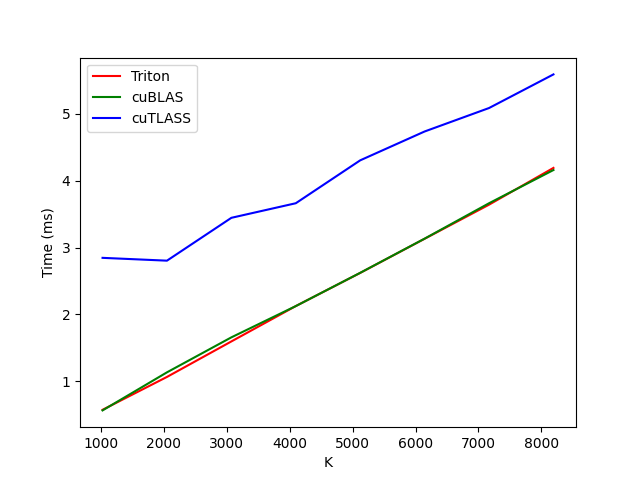

Values plotted in this chart, from the file beside it:
K, Triton, cuBLAS, cuTLASS
1024, 0.5738, 0.5648, 2.846
2048, 1.065, 1.134, 2.804
3072, 1.596, 1.657, 3.444
4096, 2.125, 2.124, 3.662
5120, 2.62, 2.622, 4.304
6144, 3.131, 3.133, 4.735
7168, 3.641, 3.662, 5.086
8192, 4.191, 4.159, 5.589
